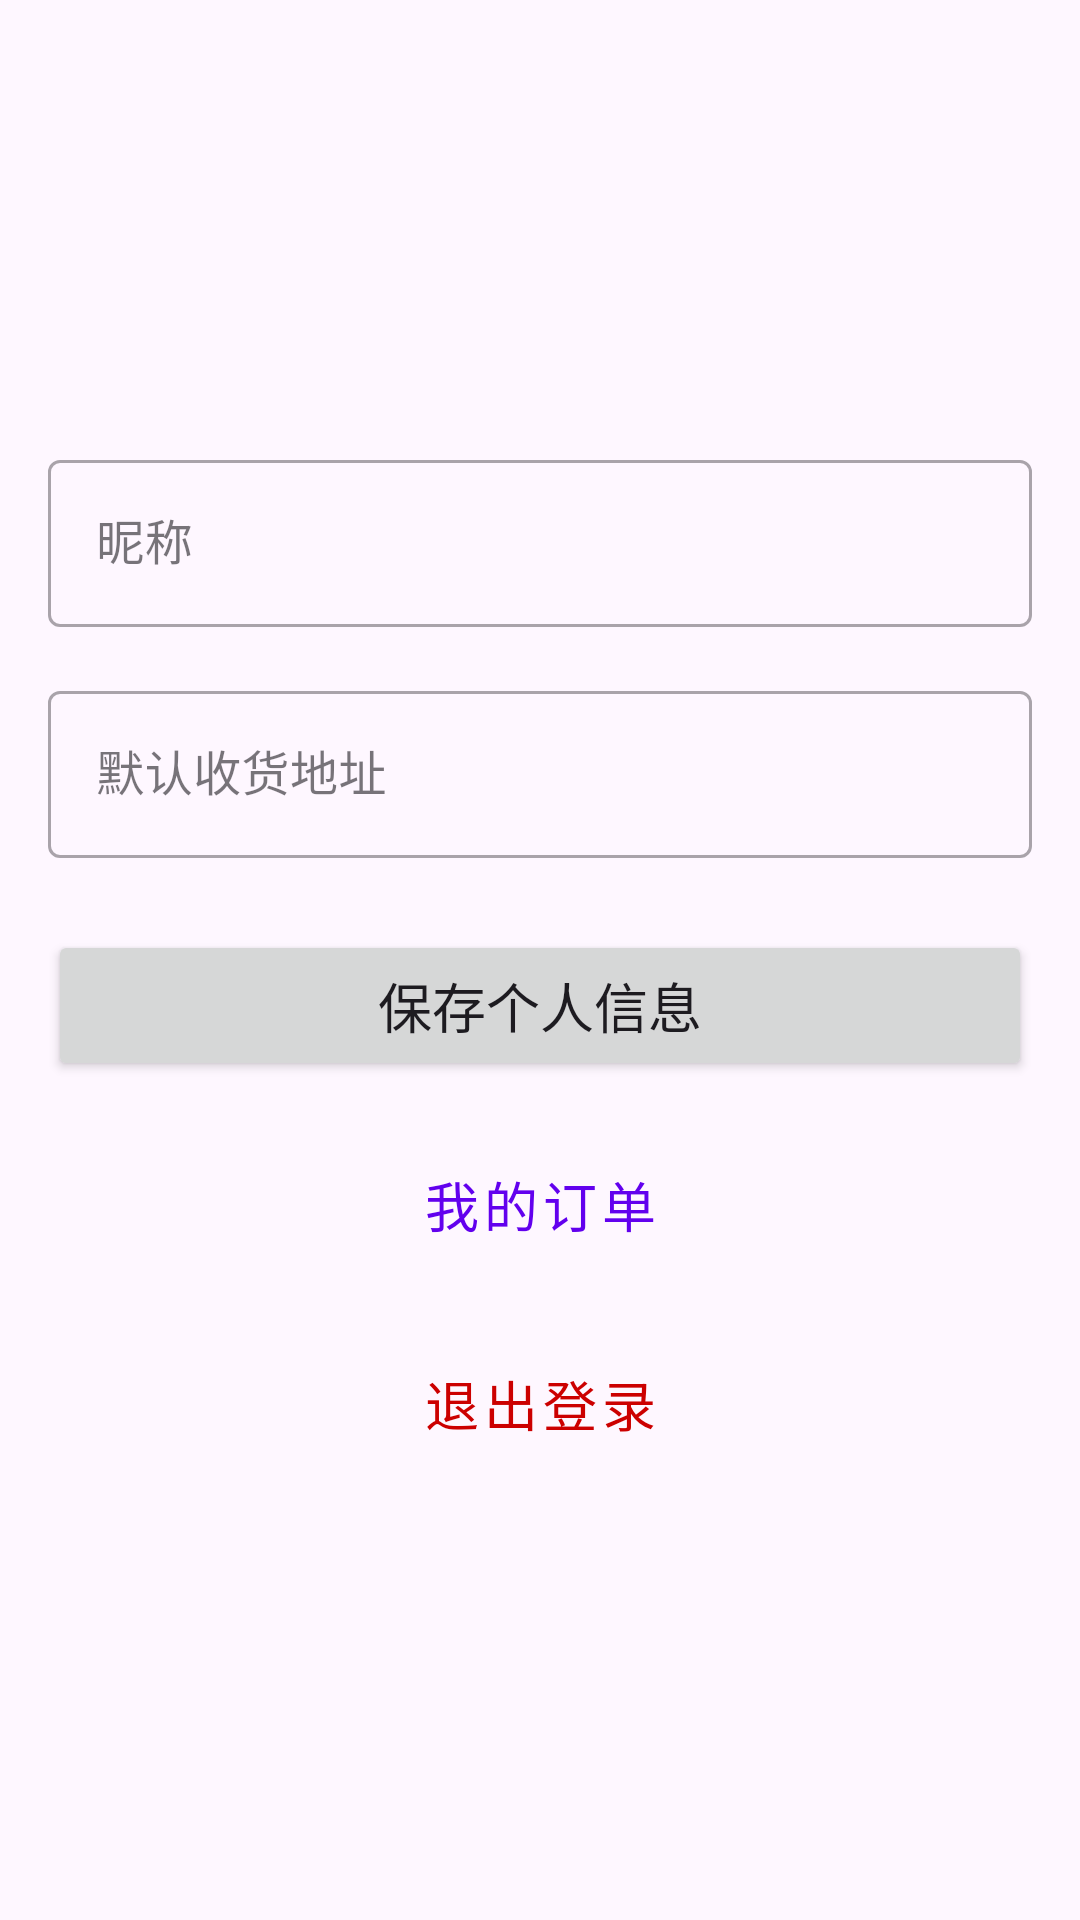

The Android layout XML behind this screen, and the referenced resources:
<!-- AndroidManifest.xml: application theme Theme.OrderMealApp -->
<!-- res/layout/activity_user_profile.xml -->
<?xml version="1.0" encoding="utf-8"?>
<LinearLayout xmlns:android="http://schemas.android.com/apk/res/android"
    xmlns:app="http://schemas.android.com/apk/res-auto"
    xmlns:tools="http://schemas.android.com/tools"
    android:layout_width="match_parent"
    android:layout_height="match_parent"
    android:orientation="vertical"
    android:padding="16dp"
    android:gravity="center_horizontal"
    tools:context=".activity.UserProfileActivity">

    <ImageView
        android:id="@+id/iv_user_avatar"
        android:layout_width="100dp"
        android:layout_height="100dp"
        android:src="@drawable/ic_default_avatar"
        android:scaleType="centerCrop"
        android:background="@drawable/circle_background"
        android:padding="2dp"
        android:layout_marginBottom="32dp"
        android:contentDescription="User Avatar" />

    <com.google.android.material.textfield.TextInputLayout
        android:layout_width="match_parent"
        android:layout_height="wrap_content"
        android:layout_marginBottom="16dp"
        style="@style/Widget.MaterialComponents.TextInputLayout.OutlinedBox">
        <com.google.android.material.textfield.TextInputEditText
            android:id="@+id/et_nickname"
            android:layout_width="match_parent"
            android:layout_height="wrap_content"
            android:hint="昵称"
            android:inputType="textPersonName"/>
    </com.google.android.material.textfield.TextInputLayout>

    <com.google.android.material.textfield.TextInputLayout
        android:layout_width="match_parent"
        android:layout_height="wrap_content"
        android:layout_marginBottom="24dp"
        style="@style/Widget.MaterialComponents.TextInputLayout.OutlinedBox">
        <com.google.android.material.textfield.TextInputEditText
            android:id="@+id/et_address"
            android:layout_width="match_parent"
            android:layout_height="wrap_content"
            android:hint="默认收货地址"
            android:inputType="textPostalAddress"/>
    </com.google.android.material.textfield.TextInputLayout>

    <Button
        android:id="@+id/btn_save_profile"
        android:layout_width="match_parent"
        android:layout_height="wrap_content"
        android:text="保存个人信息"
        android:paddingVertical="12dp"
        android:textSize="18sp"
        android:layout_marginBottom="16dp"/>

    <Button
        android:id="@+id/btn_my_orders"
        android:layout_width="match_parent"
        android:layout_height="wrap_content"
        android:text="我的订单"
        android:paddingVertical="12dp"
        android:textSize="18sp"
        style="@style/Widget.MaterialComponents.Button.OutlinedButton"
        android:textColor="@color/design_default_color_primary"
        android:layout_marginBottom="16dp"/>

    <Button
        android:id="@+id/btn_logout"
        android:layout_width="match_parent"
        android:layout_height="wrap_content"
        android:text="退出登录"
        android:paddingVertical="12dp"
        android:textSize="18sp"
        style="@style/Widget.MaterialComponents.Button.OutlinedButton"
        android:textColor="@android:color/holo_red_dark"/>

</LinearLayout>
<!-- resources referenced by this layout -->
<resources>
  <style name="Theme.OrderMealApp" parent="Base.Theme.OrderMealApp" />
  <style name="Base.Theme.OrderMealApp" parent="Theme.Material3.DayNight.NoActionBar">
          
          
      </style>
</resources>
